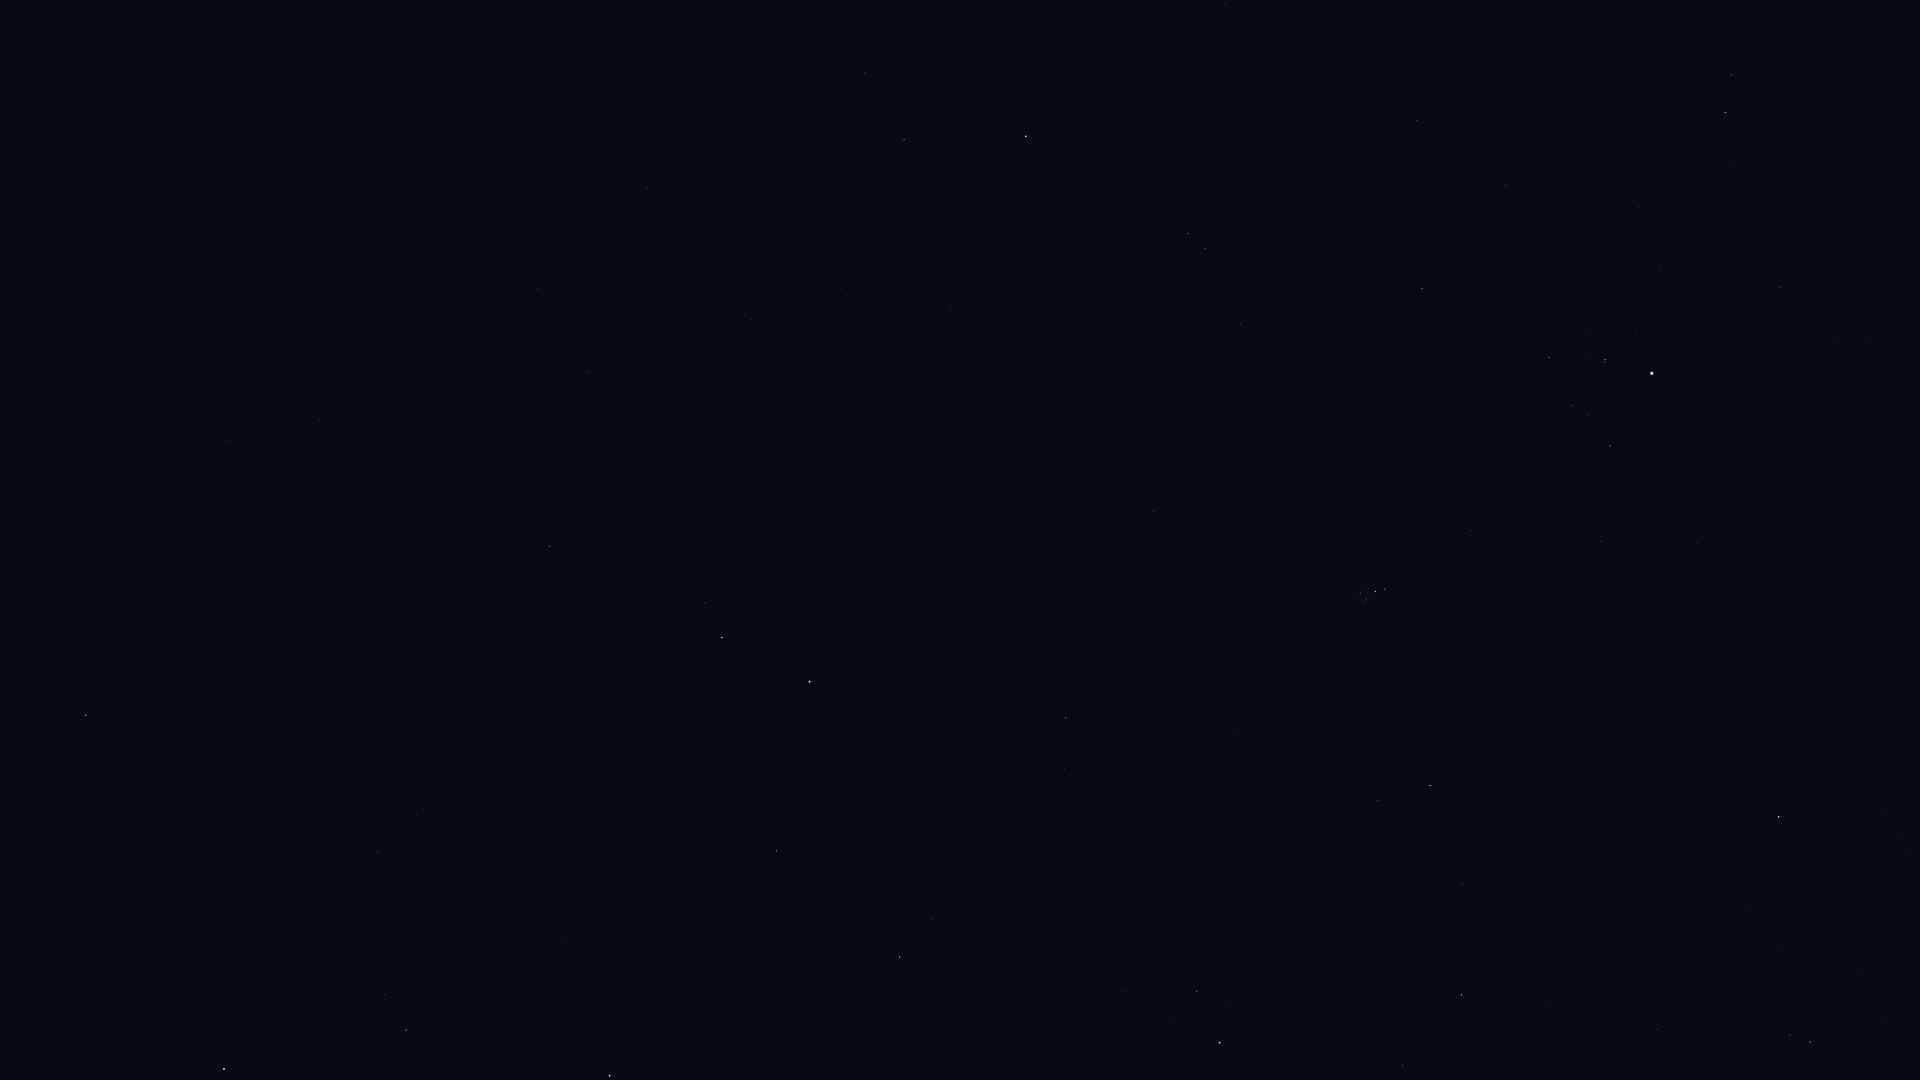

The table this chart was drawn from, first rows:
Star_ID, Name, X, Y
677, Alpheratz, 224, 1069
1067, Algenib, 86, 715
1547, Citadelle, 110, 671
1645, HIP 1645, 59, 520
3092, HIP 3092, 406, 1030
3760, HIP 3760, 224, 435
4889, HIP 4889, 536, 999
4906, HIP 4906, 320, 419
5447, Mirach, 610, 1076
5737, Revati, 383, 390
5742, HIP 5742, 525, 803
6193, HIP 6193, 580, 856
6643, Bélénos, 622, 876
7007, HIP 7007, 474, 324
7097, Alpherg, 549, 546
7884, HIP 7884, 538, 288
8198, Torcular, 587, 372
8796, Mothallah, 776, 851
8832, Mesarthim, 705, 603
8833, HIP 8833, 597, 211
8903, Sheratan, 722, 638
9487, Alrescha, 647, 188
9884, Hamal, 809, 682
10670, HIP 10670, 931, 918
10826, Mira, 720, 18
12093, HIP 12093, 871, 208
12706, Kaffaljidhma, 904, 139
13061, Lilii Borea, 1064, 769
13209, Bharani, 1066, 718
13254, HIP 13254, 1123, 991
14135, Menkar, 1026, 136
14576, Algol, 1220, 1043
14838, Botein, 1153, 511
15900, HIP 15900, 1187, 233
18246, Atik, 1378, 800
17489, Celaeno, 1360, 598
17499, Electra, 1360, 593
17531, Taygeta, 1363, 602
17573, Maia, 1366, 599
17579, Asterope, 1367, 604
17608, Merope, 1368, 588
17702, Alcyone, 1375, 591
17851, Pleione, 1385, 591
18532, HIP 18532, 1461, 995
18614, Menkib, 1462, 885
18724, HIP 18724, 1422, 289
20205, Prima Hyadum, 1549, 357
20455, Secunda Hyadum, 1572, 405
20648, HIP 20648, 1589, 414
20889, Ain, 1610, 446
20894, Chamukuy, 1605, 359
21109, Hoggar, 1596, 60
21421, Aldebaran, 1652, 373
21881, HIP 21881, 1697, 542
22449, Tabit, 1725, 112
23015, Hassaleh, 1779, 817
23453, Saclateni, 1790, 1035
23767, Haedus, 1810, 1042
